Run: headless pygame with SDL's dummy video driver; simulated clock (each Clock.tick advances the game by its frame time, no real sleeping); random seed 0; keys injected as events and as key.get_pressed() state; no mouse input.
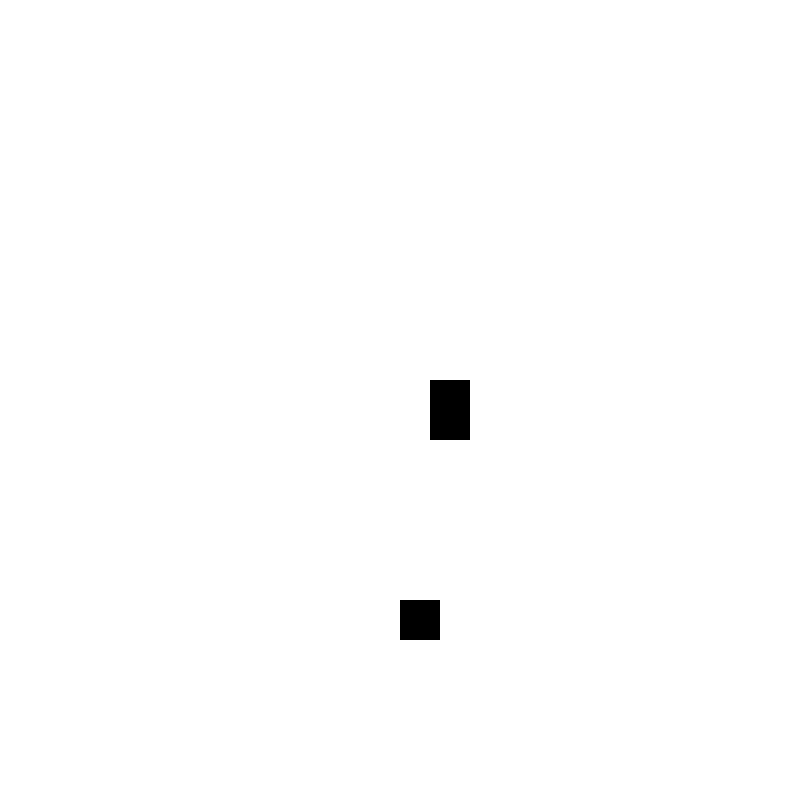
Frame 1 of 4 · flips 1–60 · no input
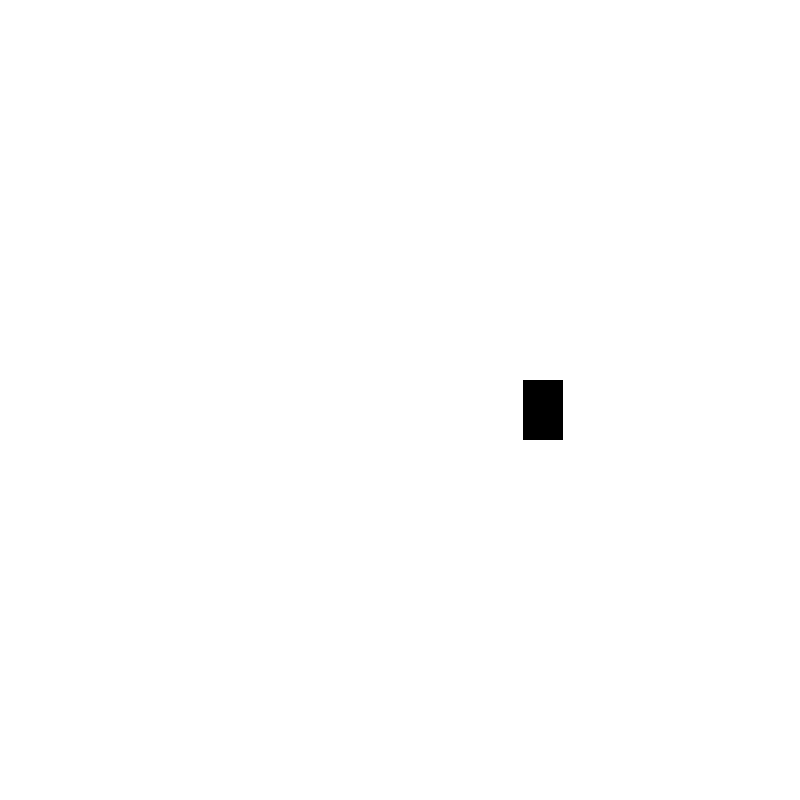
Frame 2 of 4 · flips 61–180 · tapped SPACE, RETURN · held RIGHT (→), D
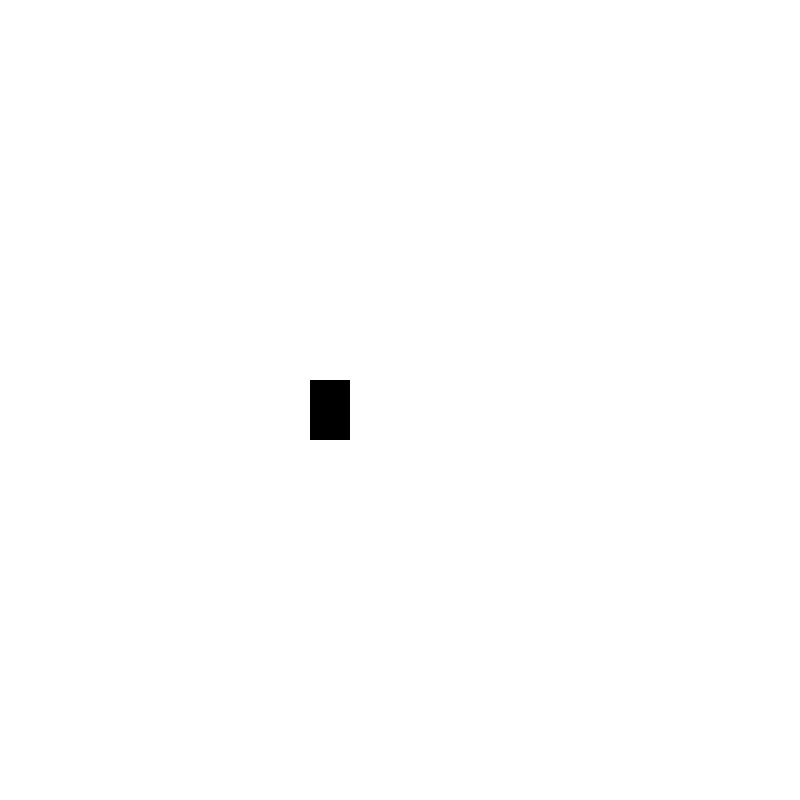
Frame 3 of 4 · flips 181–300 · held DOWN (↓), S
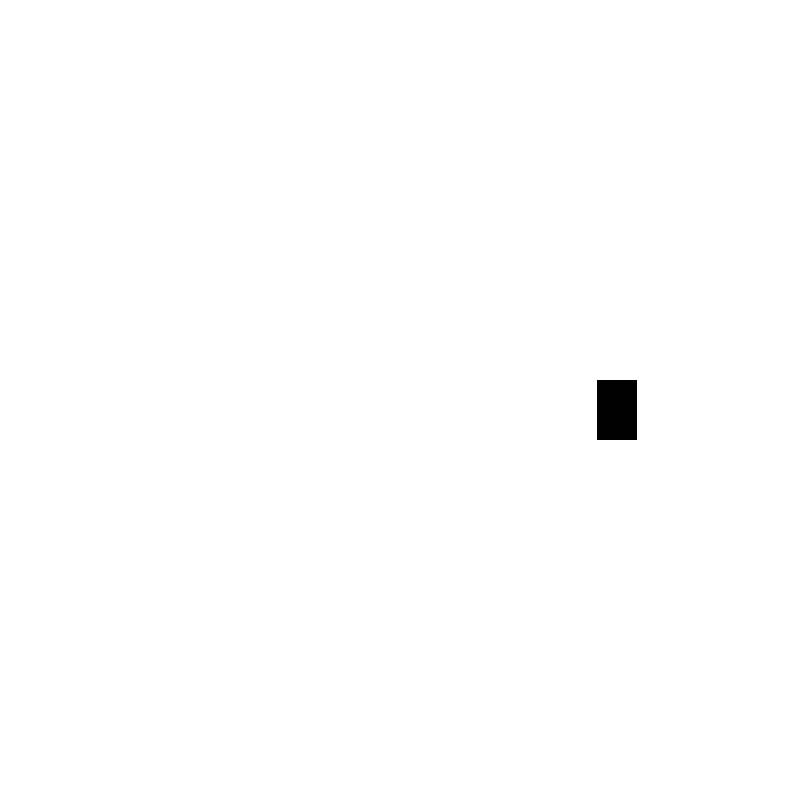
Frame 4 of 4 · flips 301–420 · held LEFT (←), A, UP (↑), W

The pygame program that drew these frames:

import pygame
import random

pygame.init()

white = (255,255,255)
black = (0,0,0)
game_over = False

screen_width = 800
screen_height = 800
game_title = "Blaster"

player_position_x = 400
player_position_y = 600
height = 40  # One Box Height and width
player_velocity = 0  # Player will start from rest
fps = 30
enemy_position_x = random.randint(0,750)
enemy_position_y = 20
enemy_velocity = 20

enemy_list = []

pygame.display.set_caption(game_title)
screen = pygame.display.set_mode((screen_width,screen_height))
clock = pygame.time.Clock()

def plot_enemy():
    for enemy_x,enemy_y in enemy_list:
        pygame.draw.rect(screen,black,[enemy_x,enemy_y,height,height])

while not game_over:
    for event in pygame.event.get():
        if event.type == pygame.QUIT:
            game_over = True
        if event.type == pygame.KEYDOWN:
            if event.key == pygame.K_RIGHT:
                player_velocity = 20
            if event.key == pygame.K_LEFT:
                player_velocity = -20

    screen.fill(white)  # Most important step

    # Declaring Enemy and player
    player = pygame.draw.rect(screen,black,[player_position_x,player_position_y,height,height])
    enemy_list.append([enemy_position_x,enemy_position_y])

    # If it was not written then enemy will become so long
    if len(enemy_list) > 2:
        del enemy_list[0]

    # Updating the position of the player and enemy
    plot_enemy()
    player_position_x = player_position_x + player_velocity
    enemy_position_y = enemy_position_y + enemy_velocity

    # Taking Enemy Position 0 when it collides
    if enemy_position_y >= screen_height:
        enemy_position_y = 0
        enemy_position_x = random.randint(0,750)


    pygame.display.update()
    clock.tick(fps)
